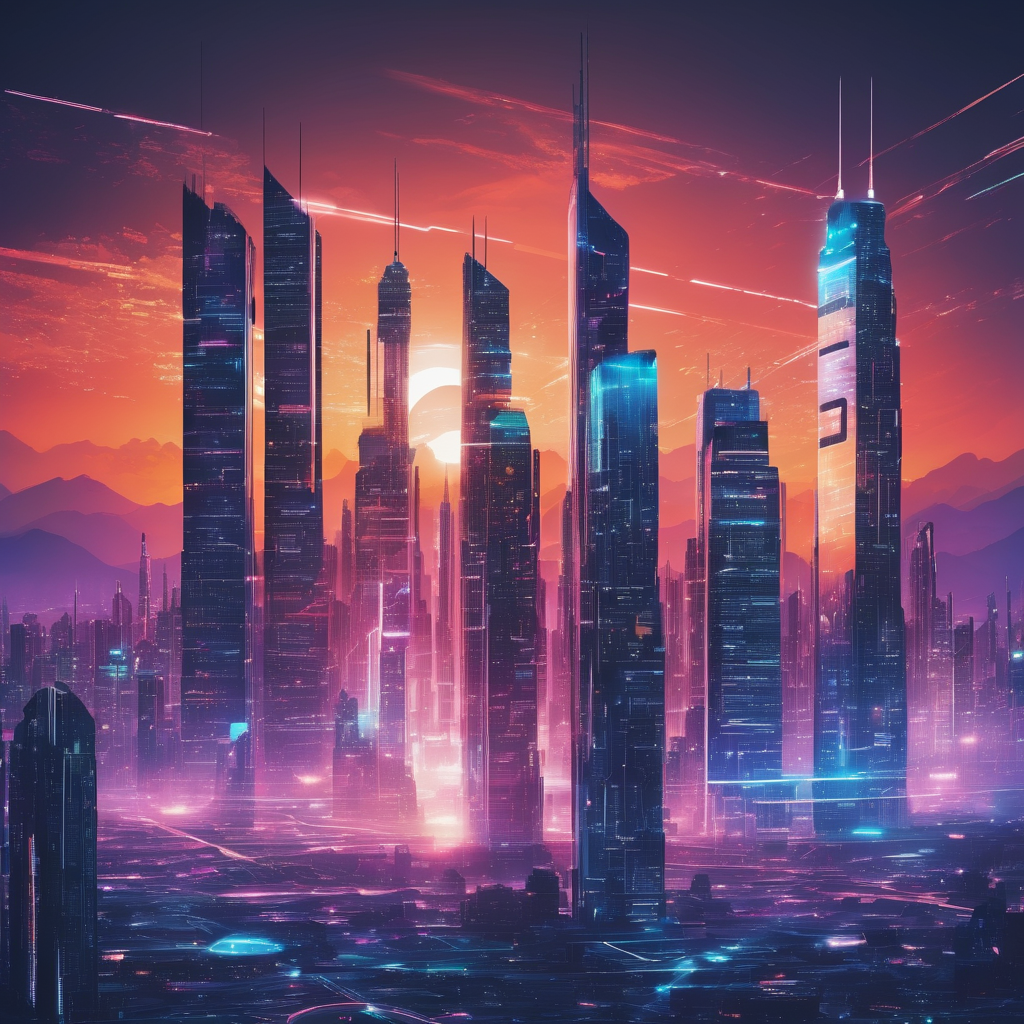
Generation parameters embedded in this image by AUTOMATIC1111 Stable Diffusion web UI or a fork of it (Forge, ...) (PNG 'parameters' text chunk):
cybernetic style skyline city, at sunset . futuristic, technological, cybernetic enhancements, robotics, artificial intelligence themes
Negative prompt: ugly, deformed, noisy, blurry, low contrast, realism, photorealistic, historical, medieval
Steps: 20, Sampler: DPM++ 2M SDE Karras, CFG scale: 7, Seed: 2961052946, Size: 1024x1024, Model hash: 0f1b80cfe8, Model: dreamshaperXL10_alpha2Xl10, Style Selector Enabled: True, Style Selector Randomize: False, Style Selector Style: base, Version: v1.5.1-2-g4844bacd